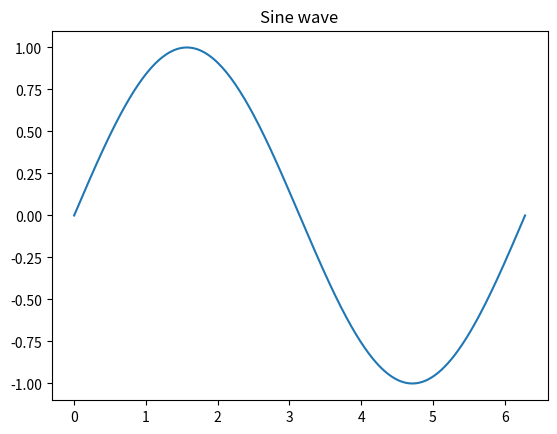

Generate this figure with matplotlib: (Note: this script raises an exception after producing the figure.)
# Sine plot
import numpy as np
import matplotlib.pyplot as plt

# Create data
x = np.linspace(0, 2*np.pi, 400)
y = np.sin(x)

# Plot and save
fig, ax = plt.subplots()
ax.plot(x, y)
ax.set_title('Sine wave')
fig.savefig('/Users/<user>/Projects/AgenTUI/examples/images/sine.png', dpi=200)
plt.close(fig)

# Display confirmation
print('Saved /Users/<user>/Projects/AgenTUI/examples/images/sine.png')